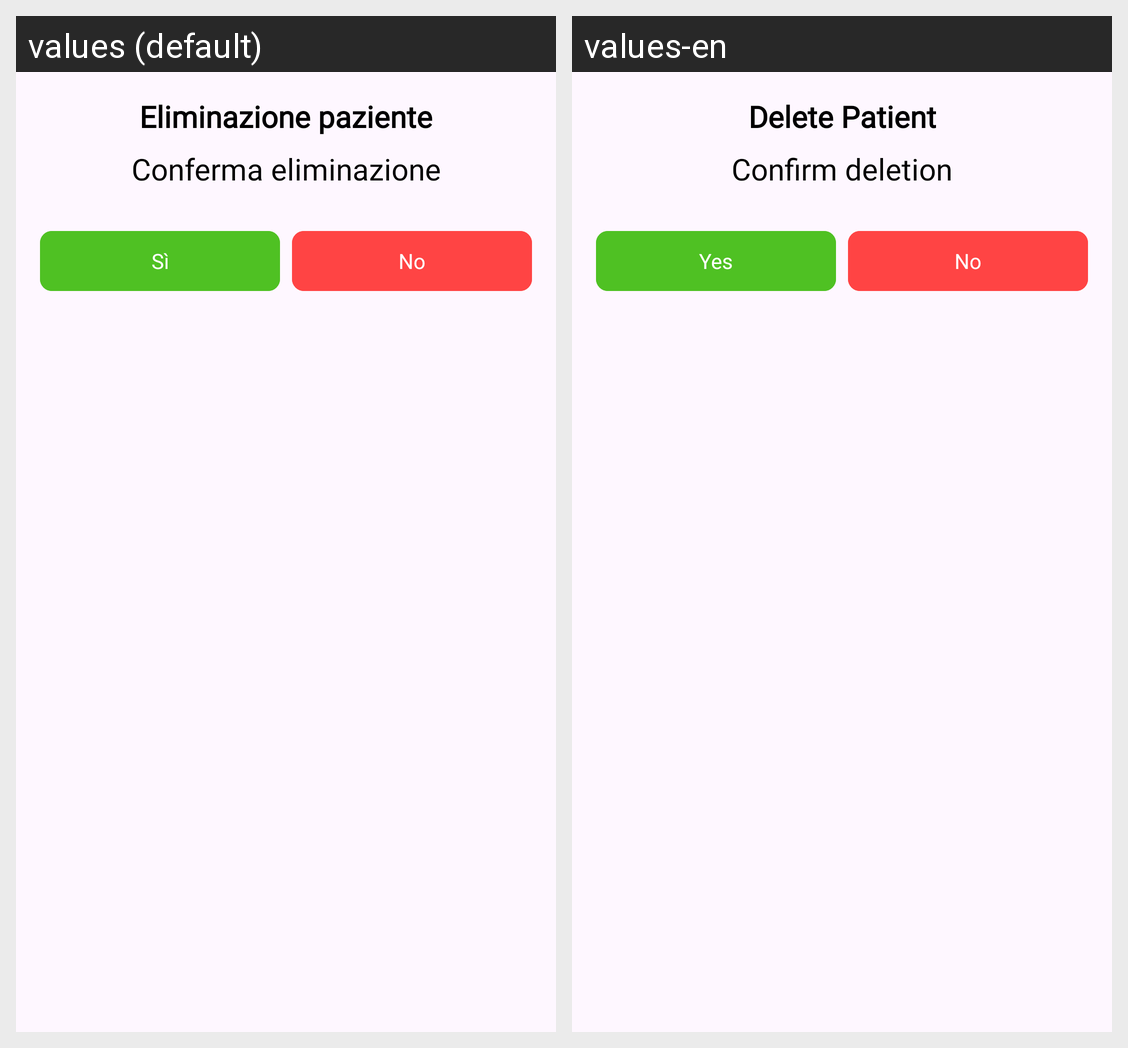

Locale-by-locale string values for the Android screen shown in this grid:
Android screen res/layout/delete_patient_dialog.xml rendered under 2 locales, left to right: values (default), values-en. Device: Nexus 5 (rendered at 1080×1920; each locale shown at half size, 540×960, under a caption strip naming it); theme Theme.Sms2324FF2.
Strings drawn on this screen, with the default value and each locale's value (text and hints the layout hard-codes, and strings that could not be matched under every locale, appear in the picture but are not listed):

patientDeleteTitle
  values: Eliminazione paziente
  values-en: Delete Patient

patientDeleteDescription
  values: Conferma eliminazione
  values-en: Confirm deletion

yes
  values: Sì
  values-en: Yes
